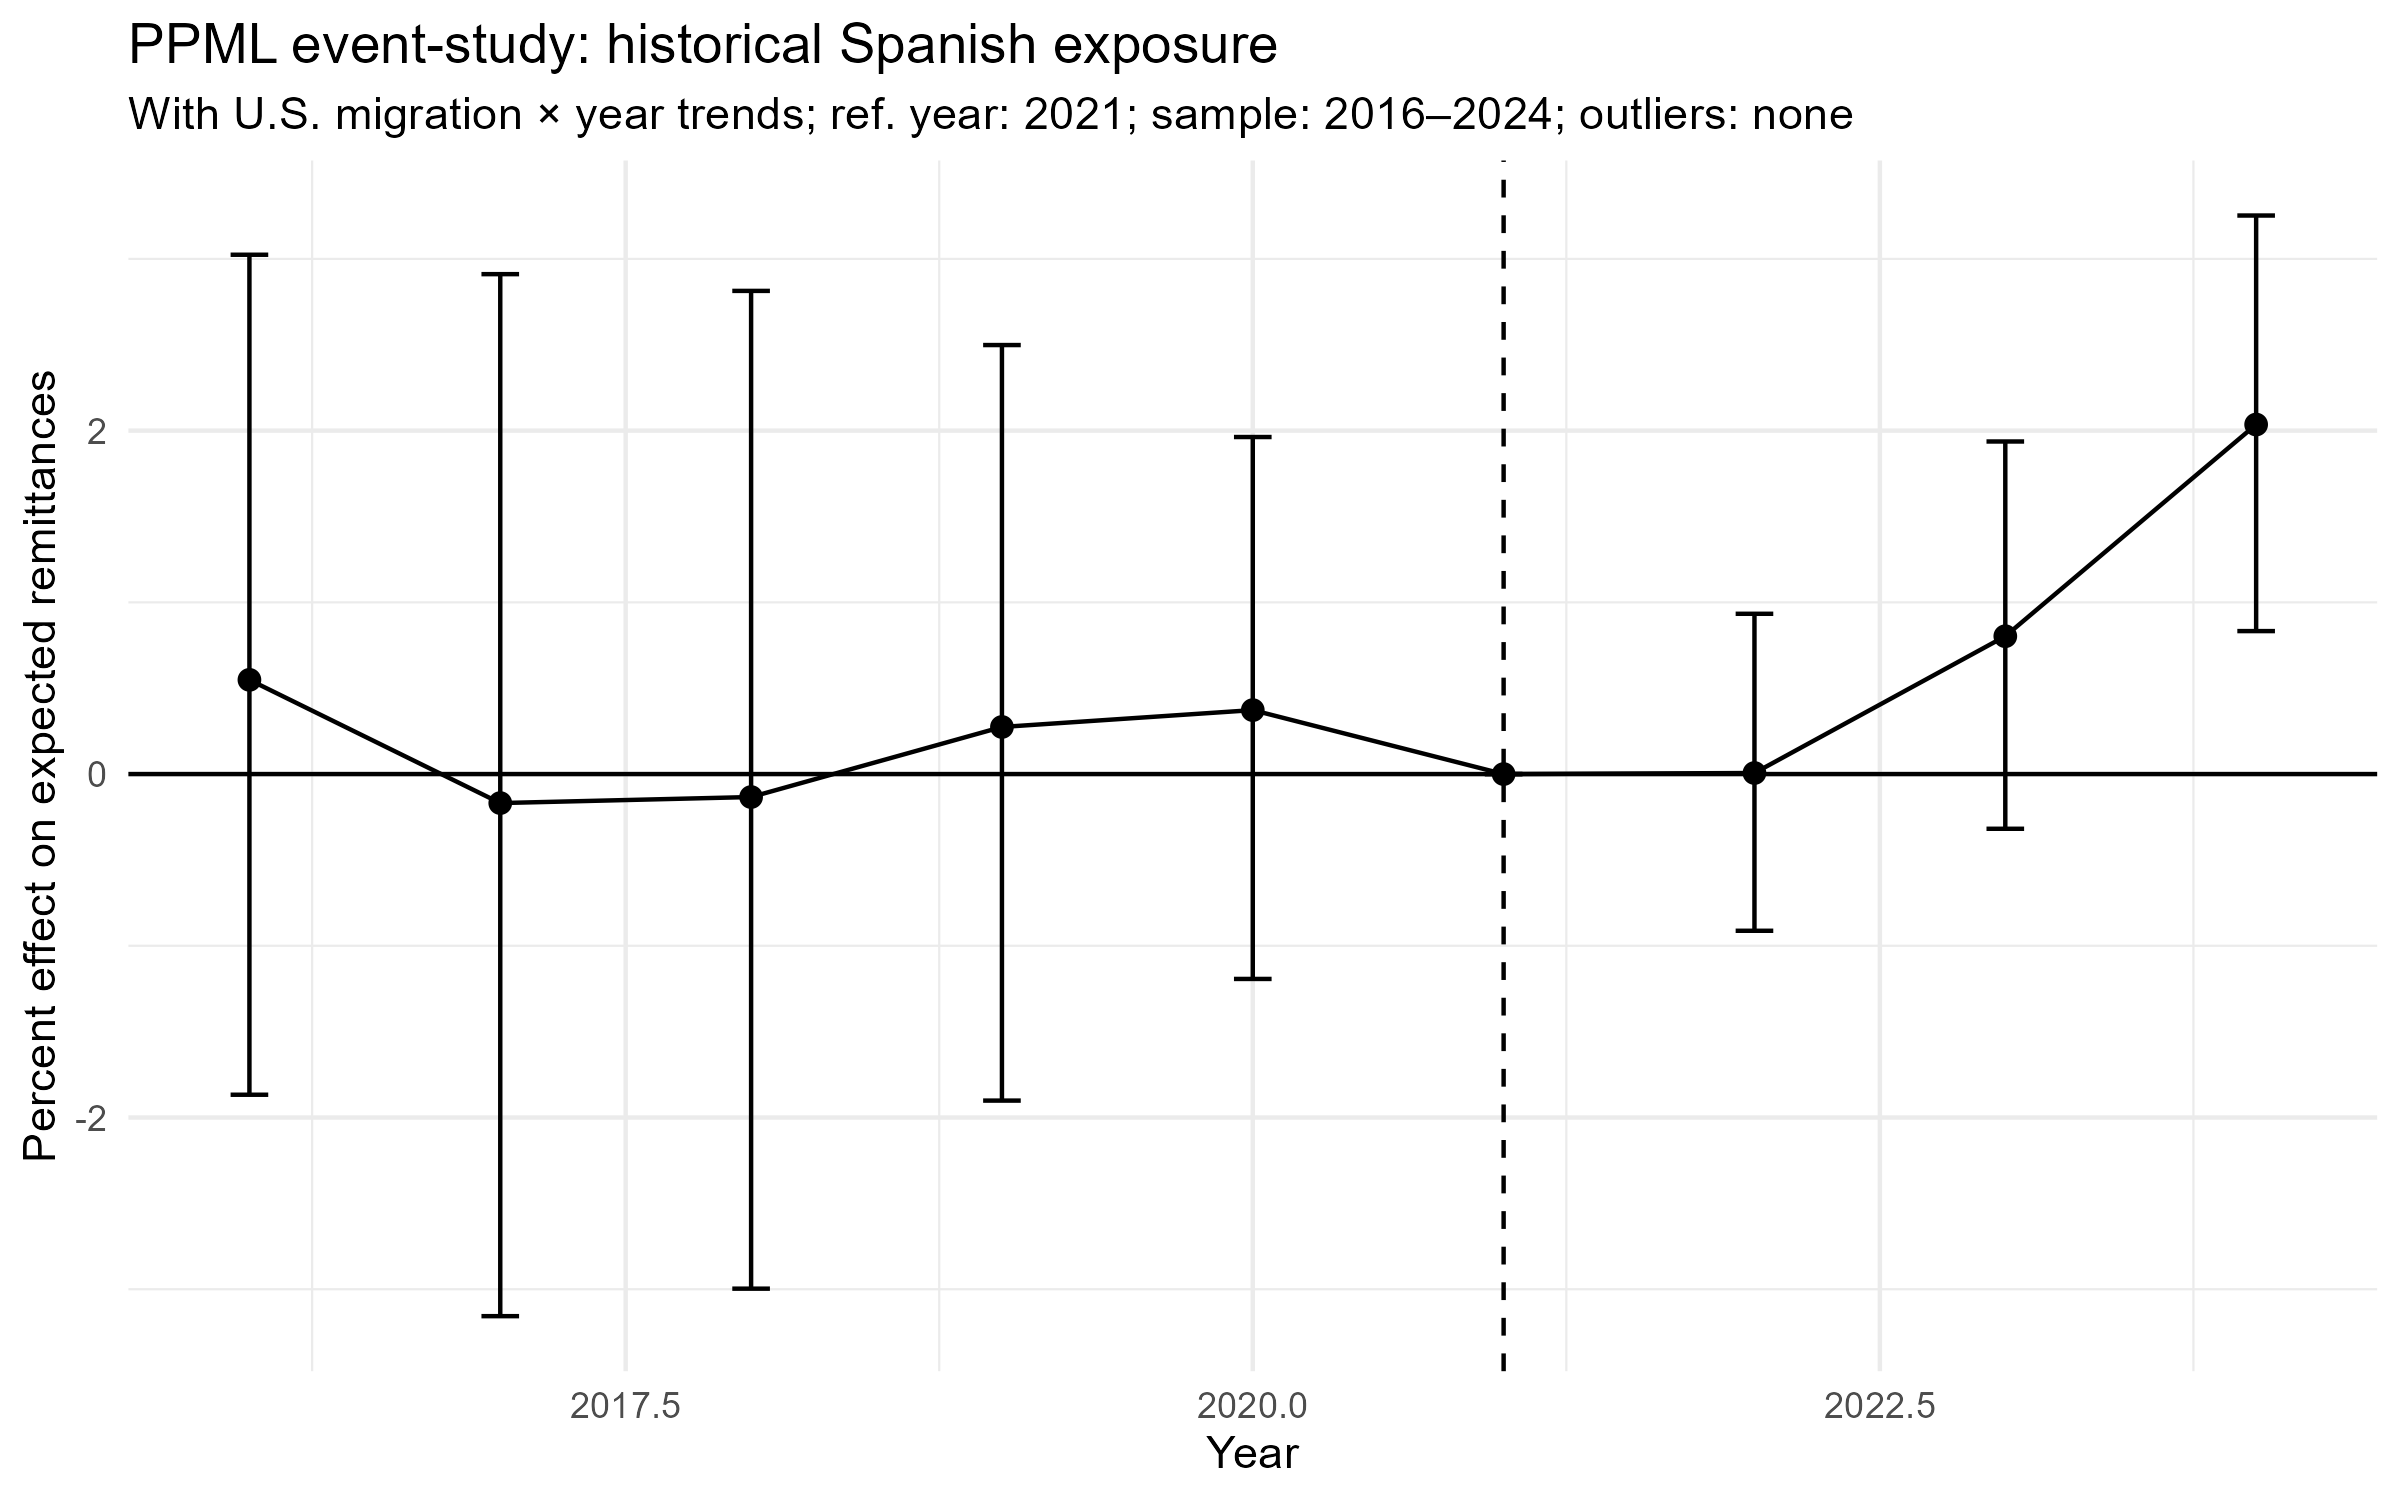

Values plotted in this chart, from the file beside it:
year, beta, se, pct, ci_low, ci_high
2016, 0.005472, 0.01241, 0.5487, -1.867, 3.024
2017, -0.001691, 0.0155, -0.1689, -3.157, 2.911
2018, -0.001339, 0.01484, -0.1338, -2.997, 2.814
2019, 0.002739, 0.01119, 0.2743, -1.902, 2.498
2020, 0.003717, 0.008021, 0.3724, -1.193, 1.963
2021, 0, 0, 0, 0, 0
2022, 6.131839888507892e-5, 0.004709, 0.006132, -0.9126, 0.9334
2023, 0.007996, 0.005707, 0.8028, -0.3186, 1.937
2024, 0.02015, 0.00605, 2.035, 0.8326, 3.253
